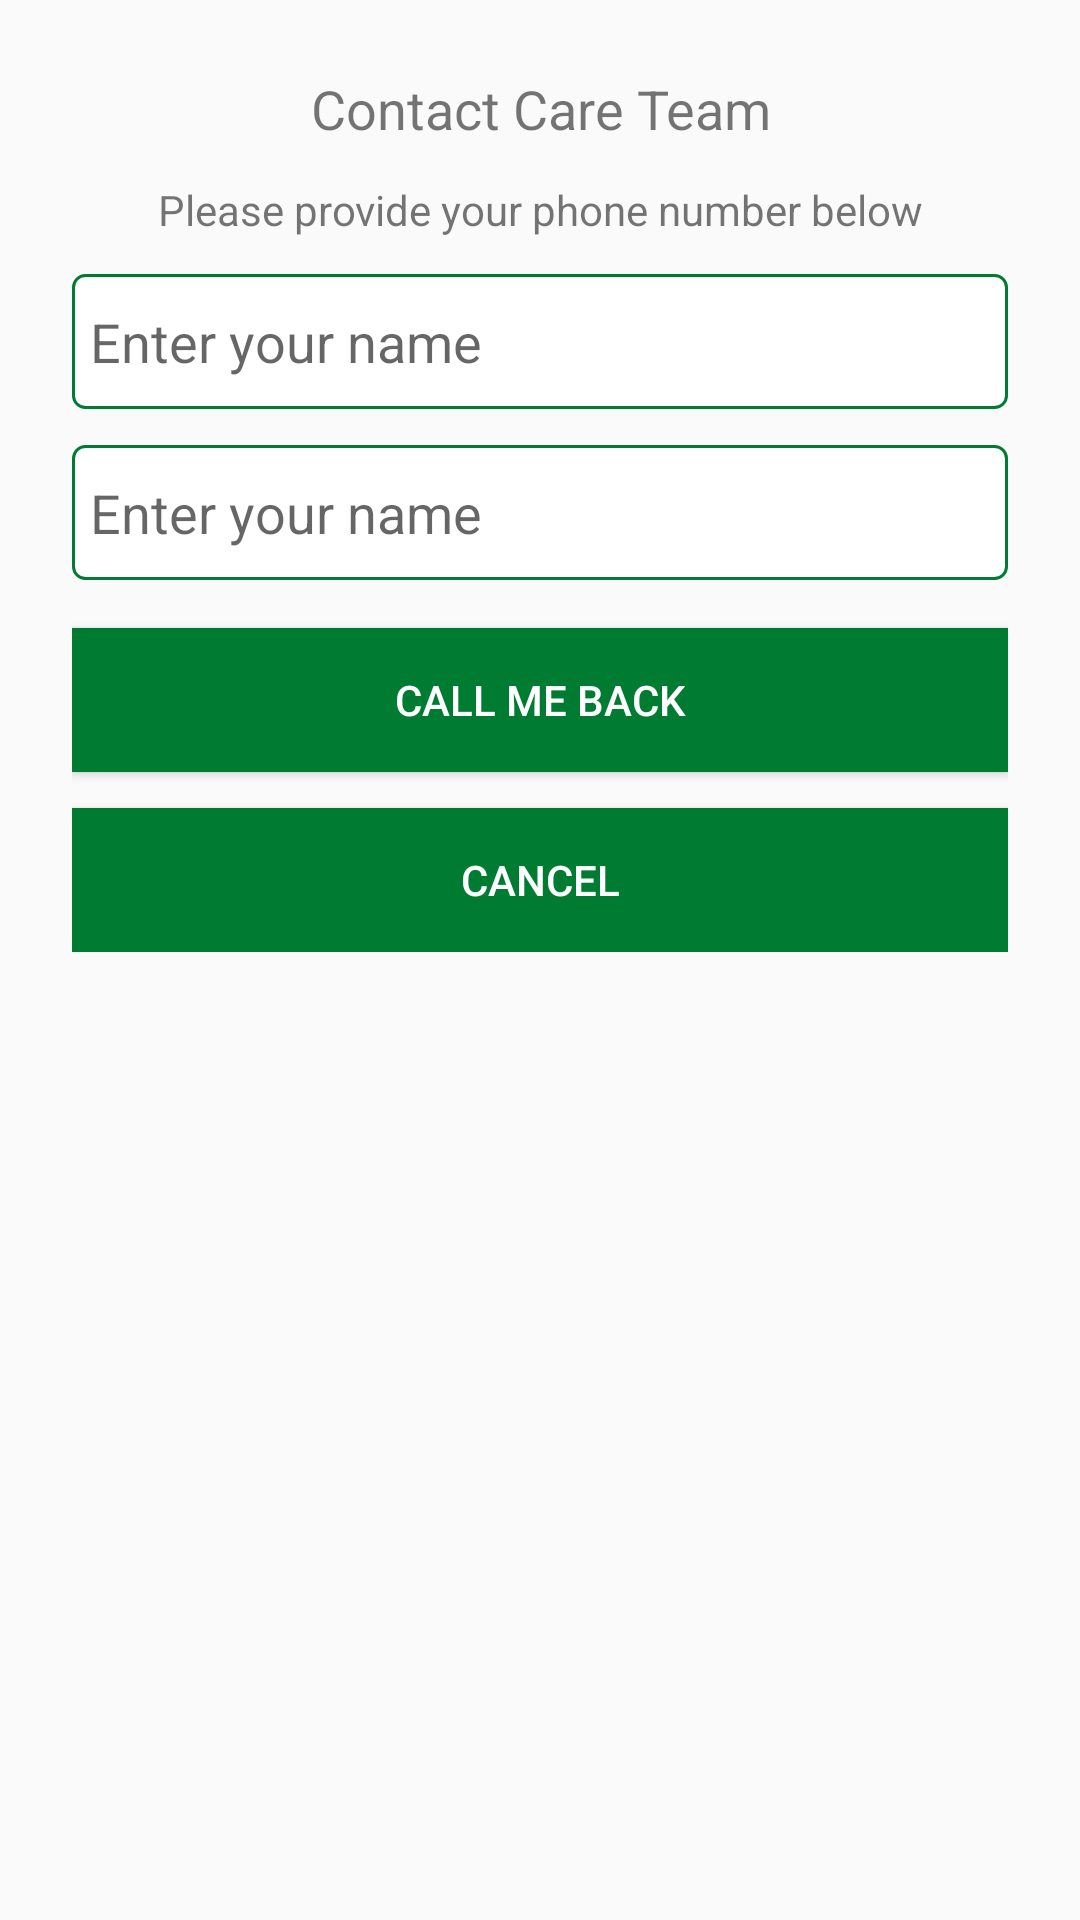

Here is an Android app screen rendered from its layout file. Give the layout XML and the strings, colors and styles it references.
<!-- AndroidManifest.xml: application theme AppTheme -->
<!-- res/layout/contact_care_team.xml -->
<?xml version="1.0" encoding="utf-8"?>
<RelativeLayout xmlns:android="http://schemas.android.com/apk/res/android"
    android:layout_width="match_parent"
    android:layout_height="wrap_content">

<RelativeLayout
    android:layout_width="match_parent"
    android:layout_height="wrap_content"
    android:layout_margin="24dp">
    <TextView
        android:layout_width="match_parent"
        android:layout_height="wrap_content"
        android:text="Contact Care Team"
        android:id="@+id/cct1"
        android:gravity="center"
        android:textSize="18sp"/>

    <TextView
        android:layout_width="match_parent"
        android:layout_height="wrap_content"
        android:text="Please provide your phone number below"
        android:layout_marginTop="12dp"
        android:id="@+id/cct2"
        android:gravity="center"
        android:layout_below="@+id/cct1"
        />


    <EditText
        android:layout_width="match_parent"
        android:layout_height="45dp"
        android:id="@+id/register_name"
        android:layout_below="@+id/cct2"
        android:hint="Enter your name"
        android:background="@drawable/rectangle_edittext"
        android:layout_marginTop="12dp"
        android:padding="6dp"
        />

    <EditText
        android:layout_width="match_parent"
        android:layout_height="45dp"
        android:id="@+id/register_phone_number"
        android:layout_below="@+id/register_name"
        android:hint="Enter your name"
        android:background="@drawable/rectangle_edittext"
        android:padding="6dp"
        android:layout_marginTop="12dp"/>

    <Button
        android:layout_width="match_parent"
        android:layout_height="wrap_content"
        android:layout_below="@+id/register_phone_number"
        android:id="@+id/cct_callback"
        android:layout_marginTop="16dp"
        android:background="@color/colorPrimaryDarker"
        android:textColor="@color/colorWhite"
        android:text="CALL ME BACK"/>

    <Button
        android:layout_width="match_parent"
        android:layout_height="wrap_content"
        android:layout_below="@+id/cct_callback"
        android:id="@+id/cct_cancel"
        android:layout_marginTop="12dp"
        android:background="@color/colorPrimaryDarker"
        android:textColor="@color/colorWhite"
        android:text="CANCEL"/>


</RelativeLayout>

</RelativeLayout>
<!-- resources referenced by this layout -->
<resources>
  <color name="colorPrimaryDarker">#007C32</color>
  <color name="colorWhite">#FFFFFF</color>
  <!-- drawable rectangle_edittext (drawable) -->
  <?xml version="1.0" encoding="utf-8"?>
  <shape xmlns:android="http://schemas.android.com/apk/res/android">
      <solid
          android:color="@android:color/white"/>
      <stroke android:width="1dip" android:color="@color/colorPrimaryDarker"/>
  
      <padding
          android:bottom="1dp"
          android:left="1dp"
          android:right="1dp"
          android:top="1dp" />
  
      <corners
          android:bottomRightRadius="4dp"
          android:bottomLeftRadius="4dp"
          android:topLeftRadius="4dp"
          android:topRightRadius="4dp"/>
  </shape>
  <style name="AppTheme" parent="Theme.AppCompat.Light.NoActionBar">
          
          <item name="colorPrimary">@color/colorPrimary</item>
          <item name="colorPrimaryDark">@color/colorPrimaryDark</item>
          <item name="colorAccent">@color/colorAccent</item>
          <item name="drawerArrowStyle">@style/DrawerArrowStyle</item>
  
      </style>
  <color name="colorPrimary">#8BC34A</color>
  <color name="colorPrimaryDark">#689F38</color>
  <color name="colorAccent">#4CAF50</color>
  <style name="DrawerArrowStyle" parent="Widget.AppCompat.DrawerArrowToggle">
          <item name="color">@color/colorPrimaryDarker</item>
      </style>
</resources>
